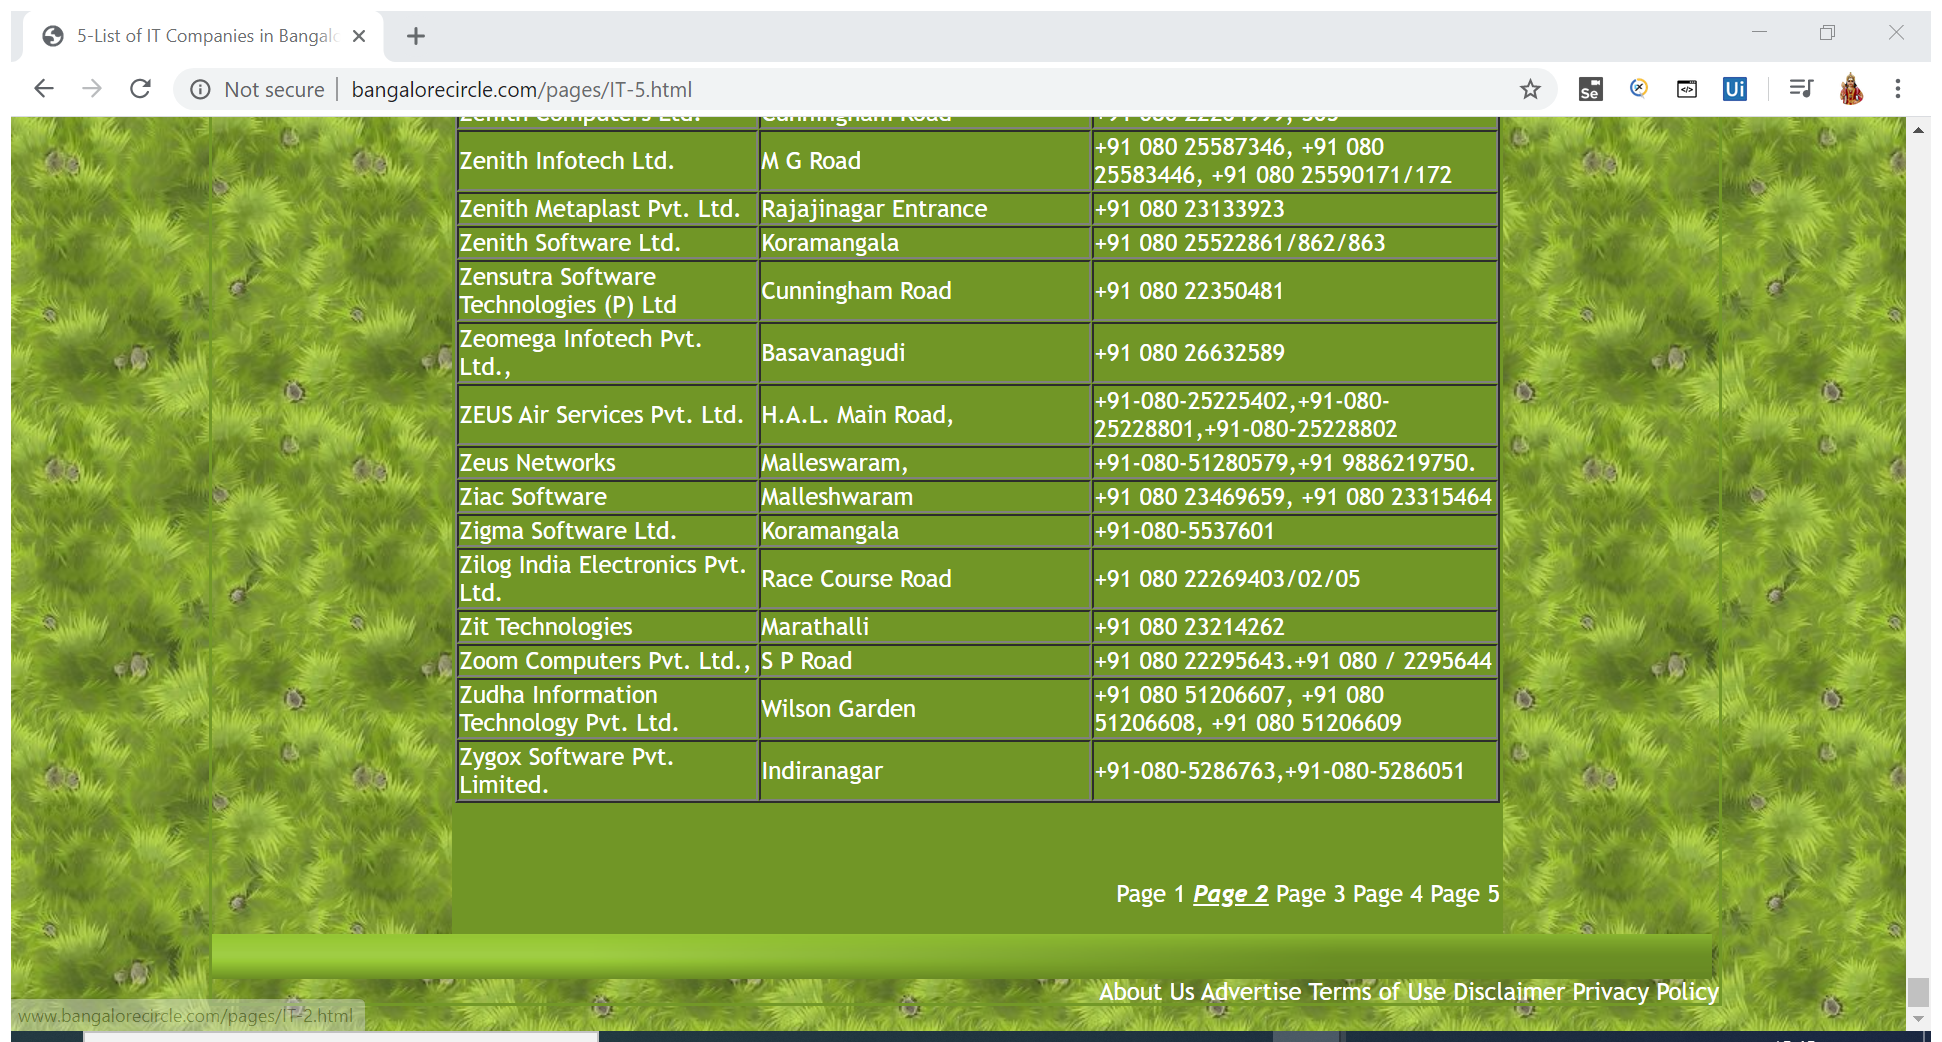
Task: Test Automation Project
Workflow: bangalorecircle

Step 1: Attach Browser '5 ListofI Page' in window '5-List of IT Companies in Bangalore- List of Software Companies' (chrome.exe)

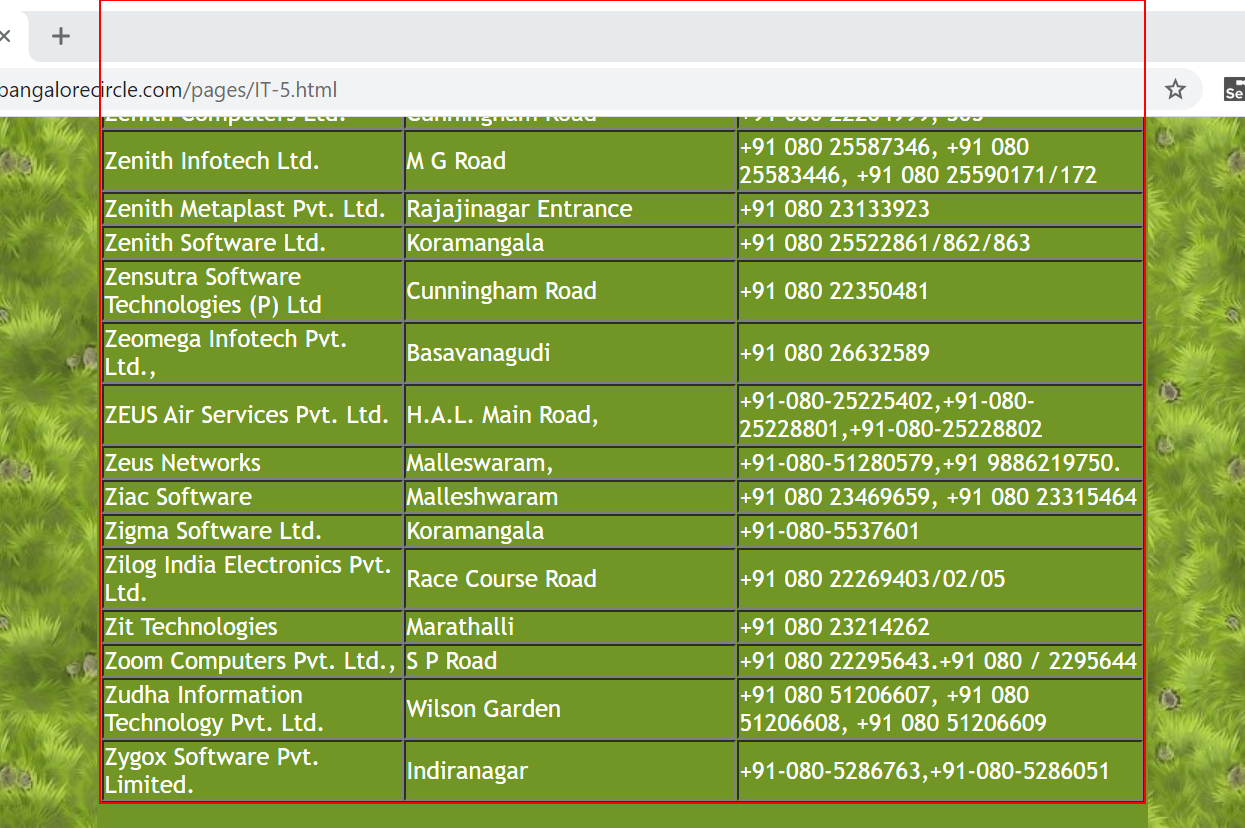
Step 2: get-text from the table